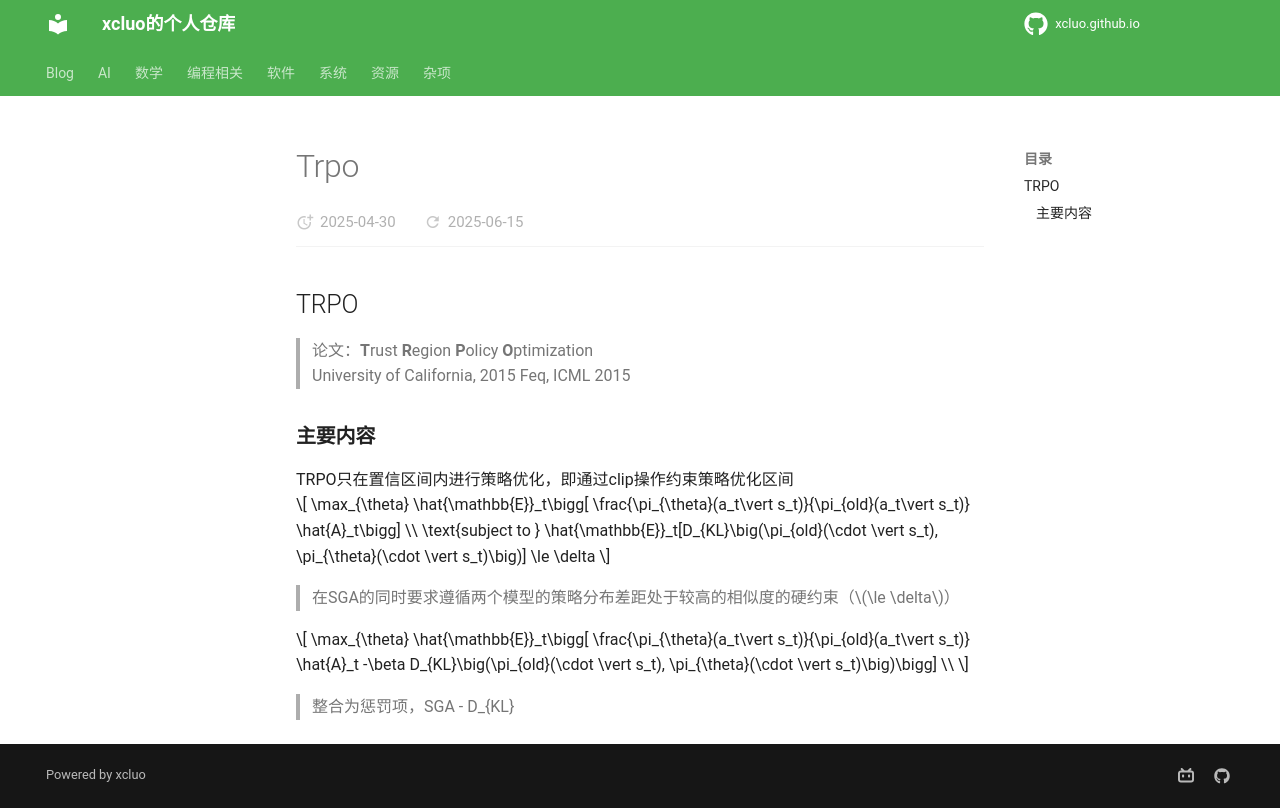

repository: xcluo/xcluo.github.io · page: AI/Paper_Reading/LM/Reinforcement_Learning/trpo.html · generator: mkdocs

## TRPO
> 论文：**T**rust **R**egion **P**olicy **O**ptimization  
> University of California, 2015 Feq, ICML 2015

### 主要内容
TRPO只在置信区间内进行策略优化，即通过clip操作约束策略优化区间

$$
\max_{\theta} \hat{\mathbb{E}}_t\bigg[  \frac{\pi_{\theta}(a_t\vert s_t)}{\pi_{old}(a_t\vert s_t)} \hat{A}_t\bigg] \\
\text{subject to } \hat{\mathbb{E}}_t[D_{KL}\big(\pi_{old}(\cdot \vert s_t), \pi_{\theta}(\cdot \vert s_t)\big)] \le \delta
$$

> 在SGA的同时要求遵循两个模型的策略分布差距处于较高的相似度的硬约束（$\le \delta$）

$$
\max_{\theta} \hat{\mathbb{E}}_t\bigg[  \frac{\pi_{\theta}(a_t\vert s_t)}{\pi_{old}(a_t\vert s_t)} \hat{A}_t -\beta D_{KL}\big(\pi_{old}(\cdot \vert s_t), \pi_{\theta}(\cdot \vert s_t)\big)\bigg] \\
$$

> 整合为惩罚项，SGA - D_\{KL\}
